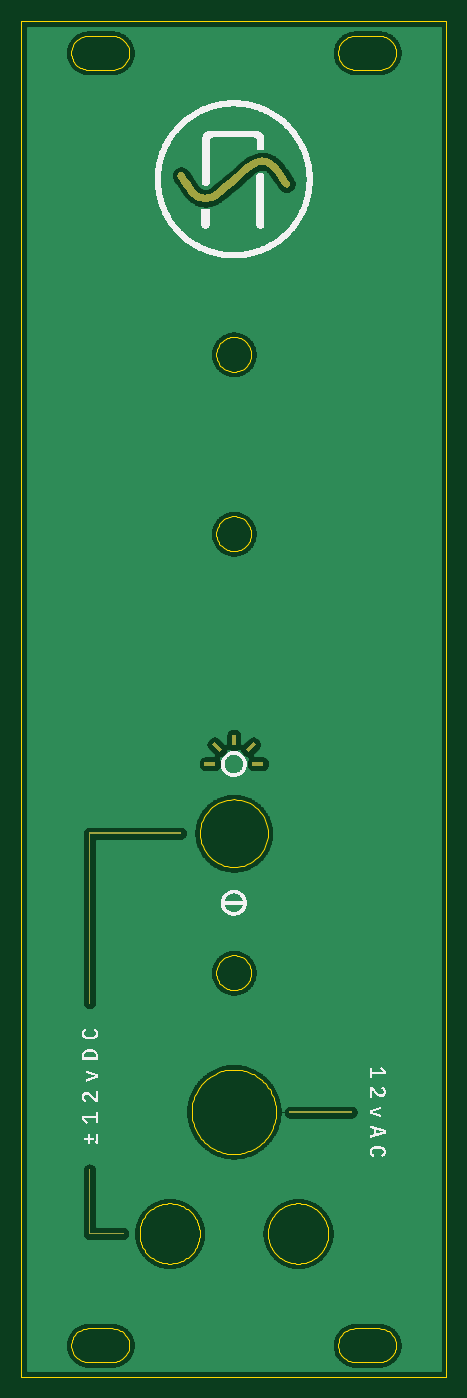
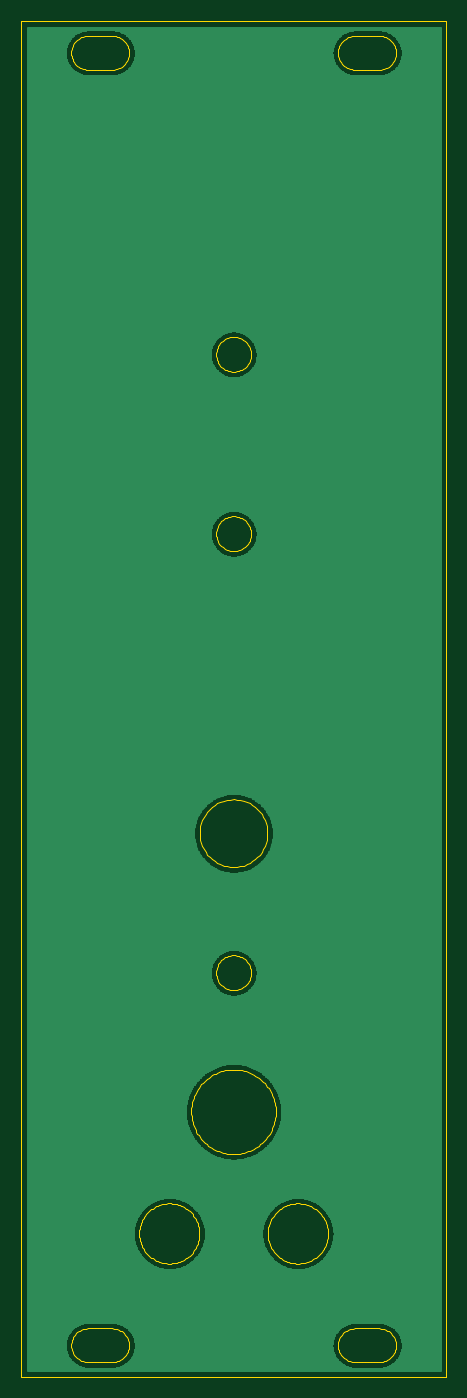
Circuit board: 10 layer files. Board 40.3 x 128.5 mm.
- bottom_copper: AYOM - Power Supply Front Panel-B_Cu.gbl (285058 bytes)
- bottom_mask: AYOM - Power Supply Front Panel-B_Mask.gbs (530 bytes)
- paste: AYOM - Power Supply Front Panel-B_Paste.gbp (525 bytes)
- bottom_silk: AYOM - Power Supply Front Panel-B_SilkS.gbo (526 bytes)
- outline: AYOM - Power Supply Front Panel-Edge_Cuts.gm1 (55972 bytes)
- top_copper: AYOM - Power Supply Front Panel-F_Cu.gtl (367740 bytes)
- top_mask: AYOM - Power Supply Front Panel-F_Mask.gts (6762 bytes)
- paste: AYOM - Power Supply Front Panel-F_Paste.gtp (525 bytes)
- top_silk: AYOM - Power Supply Front Panel-F_SilkS.gto (87621 bytes)
- drill: AYOM - Power Supply Front Panel-NPTH.drl (305 bytes)

=== bottom_copper: AYOM - Power Supply Front Panel-B_Cu.gbl (285058 bytes, source omitted) ===
=== bottom_mask: AYOM - Power Supply Front Panel-B_Mask.gbs ===
G04 #@! TF.GenerationSoftware,KiCad,Pcbnew,(5.1.5-0-10_14)*
G04 #@! TF.CreationDate,2020-10-10T14:38:44-04:00*
G04 #@! TF.ProjectId,AYOM - Power Supply Front Panel,41594f4d-202d-4205-906f-776572205375,rev?*
G04 #@! TF.SameCoordinates,Original*
G04 #@! TF.FileFunction,Soldermask,Bot*
G04 #@! TF.FilePolarity,Negative*
%FSLAX46Y46*%
G04 Gerber Fmt 4.6, Leading zero omitted, Abs format (unit mm)*
G04 Created by KiCad (PCBNEW (5.1.5-0-10_14)) date 2020-10-10 14:38:44*
%MOMM*%
%LPD*%
G04 APERTURE LIST*
G04 APERTURE END LIST*
M02*

=== paste: AYOM - Power Supply Front Panel-B_Paste.gbp ===
G04 #@! TF.GenerationSoftware,KiCad,Pcbnew,(5.1.5-0-10_14)*
G04 #@! TF.CreationDate,2020-10-10T14:38:44-04:00*
G04 #@! TF.ProjectId,AYOM - Power Supply Front Panel,41594f4d-202d-4205-906f-776572205375,rev?*
G04 #@! TF.SameCoordinates,Original*
G04 #@! TF.FileFunction,Paste,Bot*
G04 #@! TF.FilePolarity,Positive*
%FSLAX46Y46*%
G04 Gerber Fmt 4.6, Leading zero omitted, Abs format (unit mm)*
G04 Created by KiCad (PCBNEW (5.1.5-0-10_14)) date 2020-10-10 14:38:44*
%MOMM*%
%LPD*%
G04 APERTURE LIST*
G04 APERTURE END LIST*
M02*

=== bottom_silk: AYOM - Power Supply Front Panel-B_SilkS.gbo ===
G04 #@! TF.GenerationSoftware,KiCad,Pcbnew,(5.1.5-0-10_14)*
G04 #@! TF.CreationDate,2020-10-10T14:38:44-04:00*
G04 #@! TF.ProjectId,AYOM - Power Supply Front Panel,41594f4d-202d-4205-906f-776572205375,rev?*
G04 #@! TF.SameCoordinates,Original*
G04 #@! TF.FileFunction,Legend,Bot*
G04 #@! TF.FilePolarity,Positive*
%FSLAX46Y46*%
G04 Gerber Fmt 4.6, Leading zero omitted, Abs format (unit mm)*
G04 Created by KiCad (PCBNEW (5.1.5-0-10_14)) date 2020-10-10 14:38:44*
%MOMM*%
%LPD*%
G04 APERTURE LIST*
G04 APERTURE END LIST*
M02*

=== outline: AYOM - Power Supply Front Panel-Edge_Cuts.gm1 (55972 bytes, source omitted) ===
=== top_copper: AYOM - Power Supply Front Panel-F_Cu.gtl (367740 bytes, source omitted) ===
=== top_mask: AYOM - Power Supply Front Panel-F_Mask.gts ===
G04 #@! TF.GenerationSoftware,KiCad,Pcbnew,(5.1.5-0-10_14)*
G04 #@! TF.CreationDate,2020-10-10T14:38:44-04:00*
G04 #@! TF.ProjectId,AYOM - Power Supply Front Panel,41594f4d-202d-4205-906f-776572205375,rev?*
G04 #@! TF.SameCoordinates,Original*
G04 #@! TF.FileFunction,Soldermask,Top*
G04 #@! TF.FilePolarity,Negative*
%FSLAX46Y46*%
G04 Gerber Fmt 4.6, Leading zero omitted, Abs format (unit mm)*
G04 Created by KiCad (PCBNEW (5.1.5-0-10_14)) date 2020-10-10 14:38:44*
%MOMM*%
%LPD*%
G04 APERTURE LIST*
%ADD10C,0.100000*%
G04 APERTURE END LIST*
D10*
G36*
X133447965Y-54308102D02*
G01*
X133418684Y-54326446D01*
X133388698Y-54341263D01*
X133358359Y-54352905D01*
X133327315Y-54361724D01*
X133295918Y-54367369D01*
X133264521Y-54369838D01*
X133233123Y-54369838D01*
X133201373Y-54367016D01*
X133165390Y-54359960D01*
X133130465Y-54350083D01*
X133096246Y-54336324D01*
X133063437Y-54319038D01*
X133032746Y-54298224D01*
X133004171Y-54274235D01*
X132978065Y-54246719D01*
X132954782Y-54215321D01*
X132851418Y-54063627D01*
X132748054Y-53911933D01*
X132644690Y-53760238D01*
X132540973Y-53608544D01*
X132437609Y-53456849D01*
X132334246Y-53305155D01*
X132230882Y-53153460D01*
X132127518Y-53001413D01*
X132008279Y-52838430D01*
X131885159Y-52694496D01*
X131759218Y-52568908D01*
X131630101Y-52462721D01*
X131497809Y-52375233D01*
X131362343Y-52307146D01*
X131224407Y-52258463D01*
X131084001Y-52229183D01*
X131082943Y-52229183D01*
X131081884Y-52229183D01*
X131081179Y-52228830D01*
X131080826Y-52228830D01*
X131080121Y-52228830D01*
X131079415Y-52228830D01*
X131078357Y-52228477D01*
X131077298Y-52228477D01*
X130933365Y-52220010D01*
X130786610Y-52230594D01*
X130638090Y-52260933D01*
X130487101Y-52310321D01*
X130334348Y-52379466D01*
X130179479Y-52467660D01*
X130022846Y-52575610D01*
X129864096Y-52702610D01*
X129518373Y-53000355D01*
X129173004Y-53298452D01*
X128826929Y-53595844D01*
X128481560Y-53893941D01*
X128135837Y-54191685D01*
X127790115Y-54489430D01*
X127444393Y-54787174D01*
X127098671Y-55084919D01*
X126881007Y-55257427D01*
X126661226Y-55404183D01*
X126439329Y-55524480D01*
X126216373Y-55618671D01*
X125993418Y-55685699D01*
X125770462Y-55725563D01*
X125548565Y-55737558D01*
X125328432Y-55722035D01*
X125327374Y-55722741D01*
X125326668Y-55723446D01*
X125325610Y-55724152D01*
X125325257Y-55724152D01*
X125324551Y-55724505D01*
X125323846Y-55724505D01*
X125322787Y-55724505D01*
X125321729Y-55724152D01*
X125106535Y-55680760D01*
X124896632Y-55610205D01*
X124693079Y-55513191D01*
X124495876Y-55389719D01*
X124306082Y-55240846D01*
X124124049Y-55066927D01*
X123950129Y-54868313D01*
X123785382Y-54646063D01*
X123682018Y-54494369D01*
X123578654Y-54342674D01*
X123474937Y-54190627D01*
X123371926Y-54039285D01*
X123268210Y-53887591D01*
X123164846Y-53735544D01*
X123061482Y-53583849D01*
X122958118Y-53432155D01*
X122924251Y-53369360D01*
X122904143Y-53302333D01*
X122897440Y-53233894D01*
X122903437Y-53165808D01*
X122922840Y-53100191D01*
X122954237Y-53039160D01*
X122997982Y-52985185D01*
X123053721Y-52939324D01*
X123081943Y-52921685D01*
X123111576Y-52907221D01*
X123141915Y-52895580D01*
X123173312Y-52886760D01*
X123204710Y-52881116D01*
X123236812Y-52877941D01*
X123268562Y-52877941D01*
X123300312Y-52880763D01*
X123336296Y-52887466D01*
X123371221Y-52898049D01*
X123404735Y-52911808D01*
X123436485Y-52929446D01*
X123466824Y-52950260D01*
X123495046Y-52974249D01*
X123520799Y-53001413D01*
X123544082Y-53031399D01*
X123647446Y-53183446D01*
X123750810Y-53335141D01*
X123854174Y-53486835D01*
X123957890Y-53638530D01*
X124061254Y-53790224D01*
X124164618Y-53941919D01*
X124267982Y-54093613D01*
X124371346Y-54245308D01*
X124491290Y-54409702D01*
X124614410Y-54554694D01*
X124740704Y-54680635D01*
X124870174Y-54787527D01*
X125002465Y-54875016D01*
X125137579Y-54943102D01*
X125276221Y-54991785D01*
X125417685Y-55021066D01*
X125418037Y-55021066D01*
X125418390Y-55021419D01*
X125418743Y-55021419D01*
X125419096Y-55021419D01*
X125419801Y-55021419D01*
X125420154Y-55021419D01*
X125420507Y-55021419D01*
X125420860Y-55021771D01*
X125565146Y-55030238D01*
X125711901Y-55019302D01*
X125861126Y-54988610D01*
X126012468Y-54938516D01*
X126165573Y-54869019D01*
X126320443Y-54780119D01*
X126477076Y-54671816D01*
X126634768Y-54544110D01*
X126980490Y-54247071D01*
X127325860Y-53949327D01*
X127671229Y-53652288D01*
X128016951Y-53354896D01*
X128362673Y-53057505D01*
X128708043Y-52760113D01*
X129054118Y-52462721D01*
X129399487Y-52165330D01*
X129617504Y-51992821D01*
X129837990Y-51846066D01*
X130059887Y-51725416D01*
X130282843Y-51631224D01*
X130506504Y-51563844D01*
X130729460Y-51523627D01*
X130951004Y-51510574D01*
X131170079Y-51525038D01*
X131171490Y-51525391D01*
X131172548Y-51525391D01*
X131173959Y-51525744D01*
X131175018Y-51525744D01*
X131176076Y-51525744D01*
X131177134Y-51526097D01*
X131178193Y-51526097D01*
X131179604Y-51526449D01*
X131394093Y-51569488D01*
X131603290Y-51639691D01*
X131807196Y-51736352D01*
X132004046Y-51859119D01*
X132193840Y-52007638D01*
X132376226Y-52180852D01*
X132549440Y-52378760D01*
X132713482Y-52601010D01*
X132816846Y-52753058D01*
X132920209Y-52905105D01*
X133023573Y-53057505D01*
X133126937Y-53209552D01*
X133230301Y-53361599D01*
X133333665Y-53513646D01*
X133437029Y-53665694D01*
X133540393Y-53817741D01*
X133574965Y-53880888D01*
X133595779Y-53947563D01*
X133602482Y-54015296D01*
X133596484Y-54083030D01*
X133577434Y-54147941D01*
X133546037Y-54208619D01*
X133502646Y-54262594D01*
X133447965Y-54308102D01*
G37*
G36*
X139457605Y-141908080D02*
G01*
X139457605Y-142084469D01*
X133518238Y-142084469D01*
X133514711Y-141908080D01*
X139457605Y-141908080D01*
G37*
G36*
X114664277Y-153411600D02*
G01*
X117826930Y-153411600D01*
X117823402Y-153542128D01*
X117823402Y-153587989D01*
X114487888Y-153587989D01*
X114487888Y-147396739D01*
X114664277Y-147396739D01*
X114664277Y-153411600D01*
G37*
G36*
X114487888Y-115475922D02*
G01*
X123289694Y-115475922D01*
X123282638Y-115652311D01*
X114664277Y-115652311D01*
X114664277Y-131701583D01*
X114487888Y-131701583D01*
X114487888Y-115475922D01*
G37*
G36*
X130348777Y-107144334D02*
G01*
X129622055Y-107871409D01*
X129371583Y-107620937D01*
X130098305Y-106897742D01*
X130348777Y-107144334D01*
G37*
G36*
X127142062Y-107624218D02*
G01*
X126891590Y-107871162D01*
X126164868Y-107144440D01*
X126415340Y-106897496D01*
X127142062Y-107624218D01*
G37*
G36*
X126493022Y-108986081D02*
G01*
X126503605Y-109162470D01*
X125477022Y-109162470D01*
X125477022Y-108809692D01*
X126503605Y-108809692D01*
X126493022Y-108986081D01*
G37*
G36*
X131036764Y-108809692D02*
G01*
X131036764Y-109162470D01*
X130010181Y-109162470D01*
X130020764Y-108986081D01*
X130010181Y-108809692D01*
X131036764Y-108809692D01*
G37*
G36*
X128433299Y-106206228D02*
G01*
X128433299Y-107232459D01*
X128256910Y-107222228D01*
X128080521Y-107232459D01*
X128080521Y-106206228D01*
X128433299Y-106206228D01*
G37*
M02*

=== paste: AYOM - Power Supply Front Panel-F_Paste.gtp ===
G04 #@! TF.GenerationSoftware,KiCad,Pcbnew,(5.1.5-0-10_14)*
G04 #@! TF.CreationDate,2020-10-10T14:38:44-04:00*
G04 #@! TF.ProjectId,AYOM - Power Supply Front Panel,41594f4d-202d-4205-906f-776572205375,rev?*
G04 #@! TF.SameCoordinates,Original*
G04 #@! TF.FileFunction,Paste,Top*
G04 #@! TF.FilePolarity,Positive*
%FSLAX46Y46*%
G04 Gerber Fmt 4.6, Leading zero omitted, Abs format (unit mm)*
G04 Created by KiCad (PCBNEW (5.1.5-0-10_14)) date 2020-10-10 14:38:44*
%MOMM*%
%LPD*%
G04 APERTURE LIST*
G04 APERTURE END LIST*
M02*

=== top_silk: AYOM - Power Supply Front Panel-F_SilkS.gto (87621 bytes, source omitted) ===
=== drill: AYOM - Power Supply Front Panel-NPTH.drl ===
M48
; DRILL file {KiCad (5.1.5-0-10_14)} date Saturday, October 10, 2020 at 02:38:47 PM
; FORMAT={-:-/ absolute / inch / decimal}
; #@! TF.CreationDate,2020-10-10T14:38:47-04:00
; #@! TF.GenerationSoftware,Kicad,Pcbnew,(5.1.5-0-10_14)
; #@! TF.FileFunction,NonPlated,1,2,NPTH
FMAT,2
INCH
%
G90
G05
T0
M30

